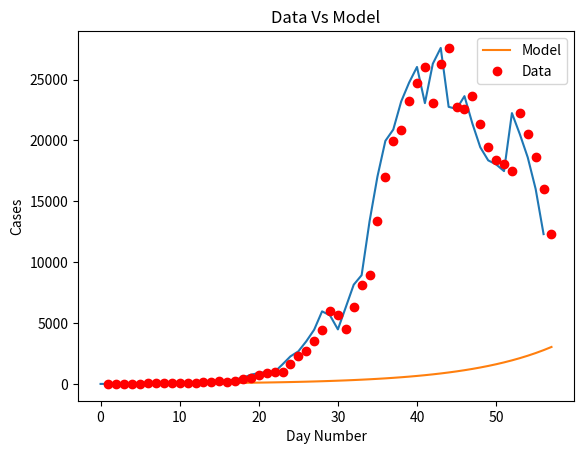
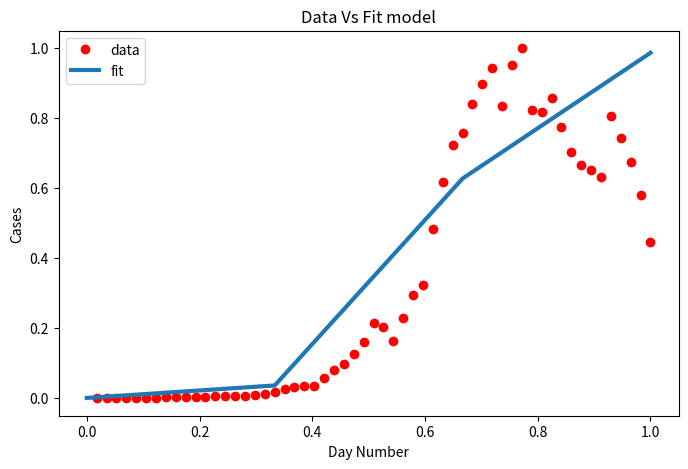

Recreate these plots in Python, in order.
import matplotlib
import matplotlib.pyplot as plt
import numpy as np
from scipy.optimize import curve_fit
import math

# Definition of the logistic function
def sigmoid(x, Beta_1, Beta_2):
     y = 1 / (1 + np.exp(-Beta_1*(x-Beta_2)))
     return y

def main():
  new_cases_sh = [2, 8, 16, 19, 28, 48, 55, 65, 80, 75, 83, 65, 169, 139, 202, 157, 260, 374, 503, 758, 896, 981, 983, 1609, 2264, 2676, 3500, (96 - 21 + 4381), (326 - 18 + 5656), (5298 + 355 - 16), (358 + 4144 -20), (260 + 6051 - 2), (7788 + 438 - 73), (8581 + 425 - 71), (13086 + 268 - 4), (16766 + 311 - 40), (19660 + 322 -15), (20398 + 824 - 323), (22609 + 1015 - 420), (23937 + 1006 - 191), (25173 + 914 - 47), (22348 + 994 - 273), (25141 + 1189 - 23), (25146 + 2573 - 114), (19872 + 3200 - 307), (19923 + 3590 - 922), (21582 + 3238 - 1177), (19831 + 2417 - 853 ), 19442, (2494 + 16407 - 533), (2634 + 15861 - 459), (15698 + 1931 - 143), (20634 + 2736 - 1120), (19657 + 1401 - 541), (16983 + 2472 - 846), (15319 + 1661 - 968), (11956 + 1606 - 1253)]

  plt.plot(new_cases_sh)
  plt.savefig('covid_20220427.png')
  plt.show()

  for i in range(len(new_cases_sh) - 1):
    growth_factor = float(new_cases_sh[i + 1]) / float(new_cases_sh[i])
    th = ""
    if( i + 1 == 1):
      th = "st"
    elif( i + 1 == 2):
      th = "nd"
    else:
      th = "th"
    print(i + 1, th + " growth factor: ", growth_factor)

  x_data, y_data = np.array(list(range(1, len(new_cases_sh) + 1))), np.array(new_cases_sh)

  # Choosing initial arbitrary beta parameters
  beta_1 = 0.09
  beta_2 = 305

  # application of the logistic function using beta
  Y_pred = sigmoid(x_data, beta_1, beta_2)

  # point prediction
  plt.plot(x_data, Y_pred * 15000000000000., label = "Model")
  plt.plot(x_data, y_data, 'ro', label = "Data")
  plt.title('Data Vs Model')
  plt.legend(loc ='best')
  plt.ylabel('Cases')
  plt.xlabel('Day Number')
  plt.savefig('prediction_20220427.png')
  plt.show()

  xdata = x_data / max(x_data)
  ydata = y_data / max(y_data)

  popt, pcov = curve_fit(sigmoid, xdata, ydata, maxfev=5000)
  # print the final params
  print("beta_1 = % f, beta_2 = % f" % (popt[0], popt[1]))

  x = np.linspace(0, 40, 4)
  x = x / max(x)

  plt.figure(figsize = (8, 5))

  y = sigmoid(x, *popt)

  plt.plot(xdata, ydata, 'ro', label ='data')
  plt.plot(x, y, linewidth = 3.0, label ='fit')
  plt.title("Data Vs Fit model")
  plt.legend(loc ='best')
  plt.ylabel('Cases')
  plt.xlabel('Day Number')
  plt.savefig('new_beta_prediction_20220427.png')
  plt.show()

if __name__ == '__main__':
  main()
